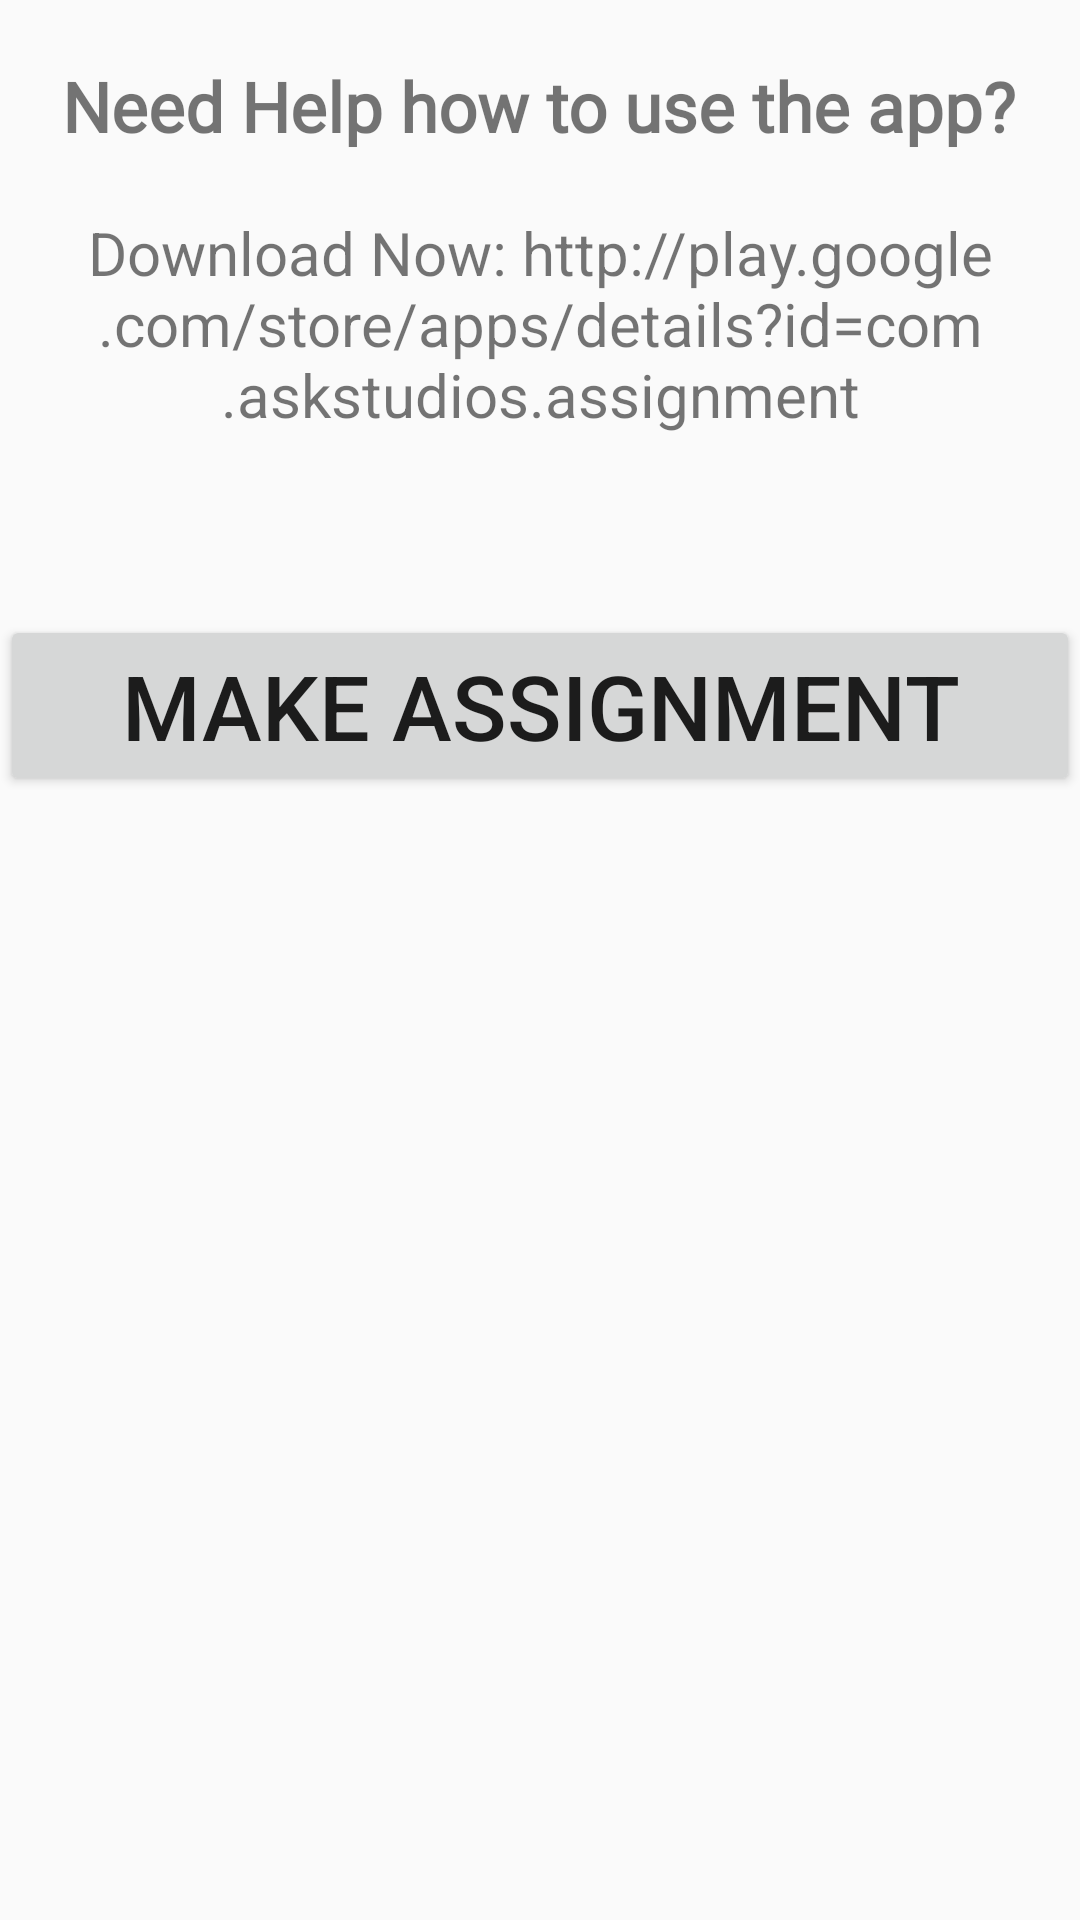

The Android layout XML behind this screen, and the referenced resources:
<!-- AndroidManifest.xml: application theme Splash -->
<!-- res/layout/how_to_use.xml -->
<?xml version="1.0" encoding="utf-8"?>
<ScrollView xmlns:android="http://schemas.android.com/apk/res/android"
    android:layout_width="match_parent"
    android:layout_height="wrap_content"
    android:fillViewport="false"
    android:theme="@style/use">
    <LinearLayout xmlns:android="http://schemas.android.com/apk/res/android"
        android:orientation="vertical" android:layout_width="match_parent"
        android:layout_height="match_parent">

        <TextView android:id="@+id/loginscrn"
            android:layout_width="wrap_content"
            android:layout_height="wrap_content"
            android:layout_marginTop="20dp"
            android:text="Need Help how to use the app?"
            android:textSize="23dp"
            android:textStyle="bold"
            android:fontFamily="@font/alfa_slab_one"
            android:layout_gravity="center"/>

        <TextView android:id="@+id/fstTxt"
            android:layout_width="wrap_content"
            android:layout_height="wrap_content"
            android:layout_marginTop="20dp"
            android:layout_marginLeft="20dp"
            android:layout_marginRight="20dp"
            android:textSize="20dp"
            android:textAlignment="center"
            android:text="@string/Info"
            android:layout_gravity="center"/>


        <Button android:layout_width="match_parent"
            android:layout_height="wrap_content"
            android:textSize="30dp"
            android:layout_gravity="center"
            android:layout_marginTop="60dp"
            android:text="Make Assignment" />
    </LinearLayout>
</ScrollView>
<!-- resources referenced by this layout -->
<resources>
  <string name="Info">Download Now: http://play.google.com/store/apps/details?id=com.askstudios.assignment</string>
  <style name="use" parent="Theme.AppCompat.Light.DarkActionBar">
          <item name="colorPrimary">@color/colorPrimary</item>
          <item name="colorPrimaryDark">@color/colorPrimaryDark</item>
          <item name="colorAccent">@color/colorAccent</item>
          <item name="android:forceDarkAllowed" tools:ignore="NewApi">false</item>
  
      </style>
  <style name="Splash" parent="Theme.AppCompat.Light.NoActionBar">
          <item name="colorPrimary">@color/colorPrimary</item>
          <item name="colorPrimaryDark">@color/white</item>
          <item name="colorAccent">@color/colorAccent</item>
      </style>
  <color name="colorPrimary">#827ffe</color>
  <color name="colorPrimaryDark">#827ffe</color>
  <color name="colorAccent">#00c6ff</color>
  <color name="white">#ffffff</color>
</resources>
